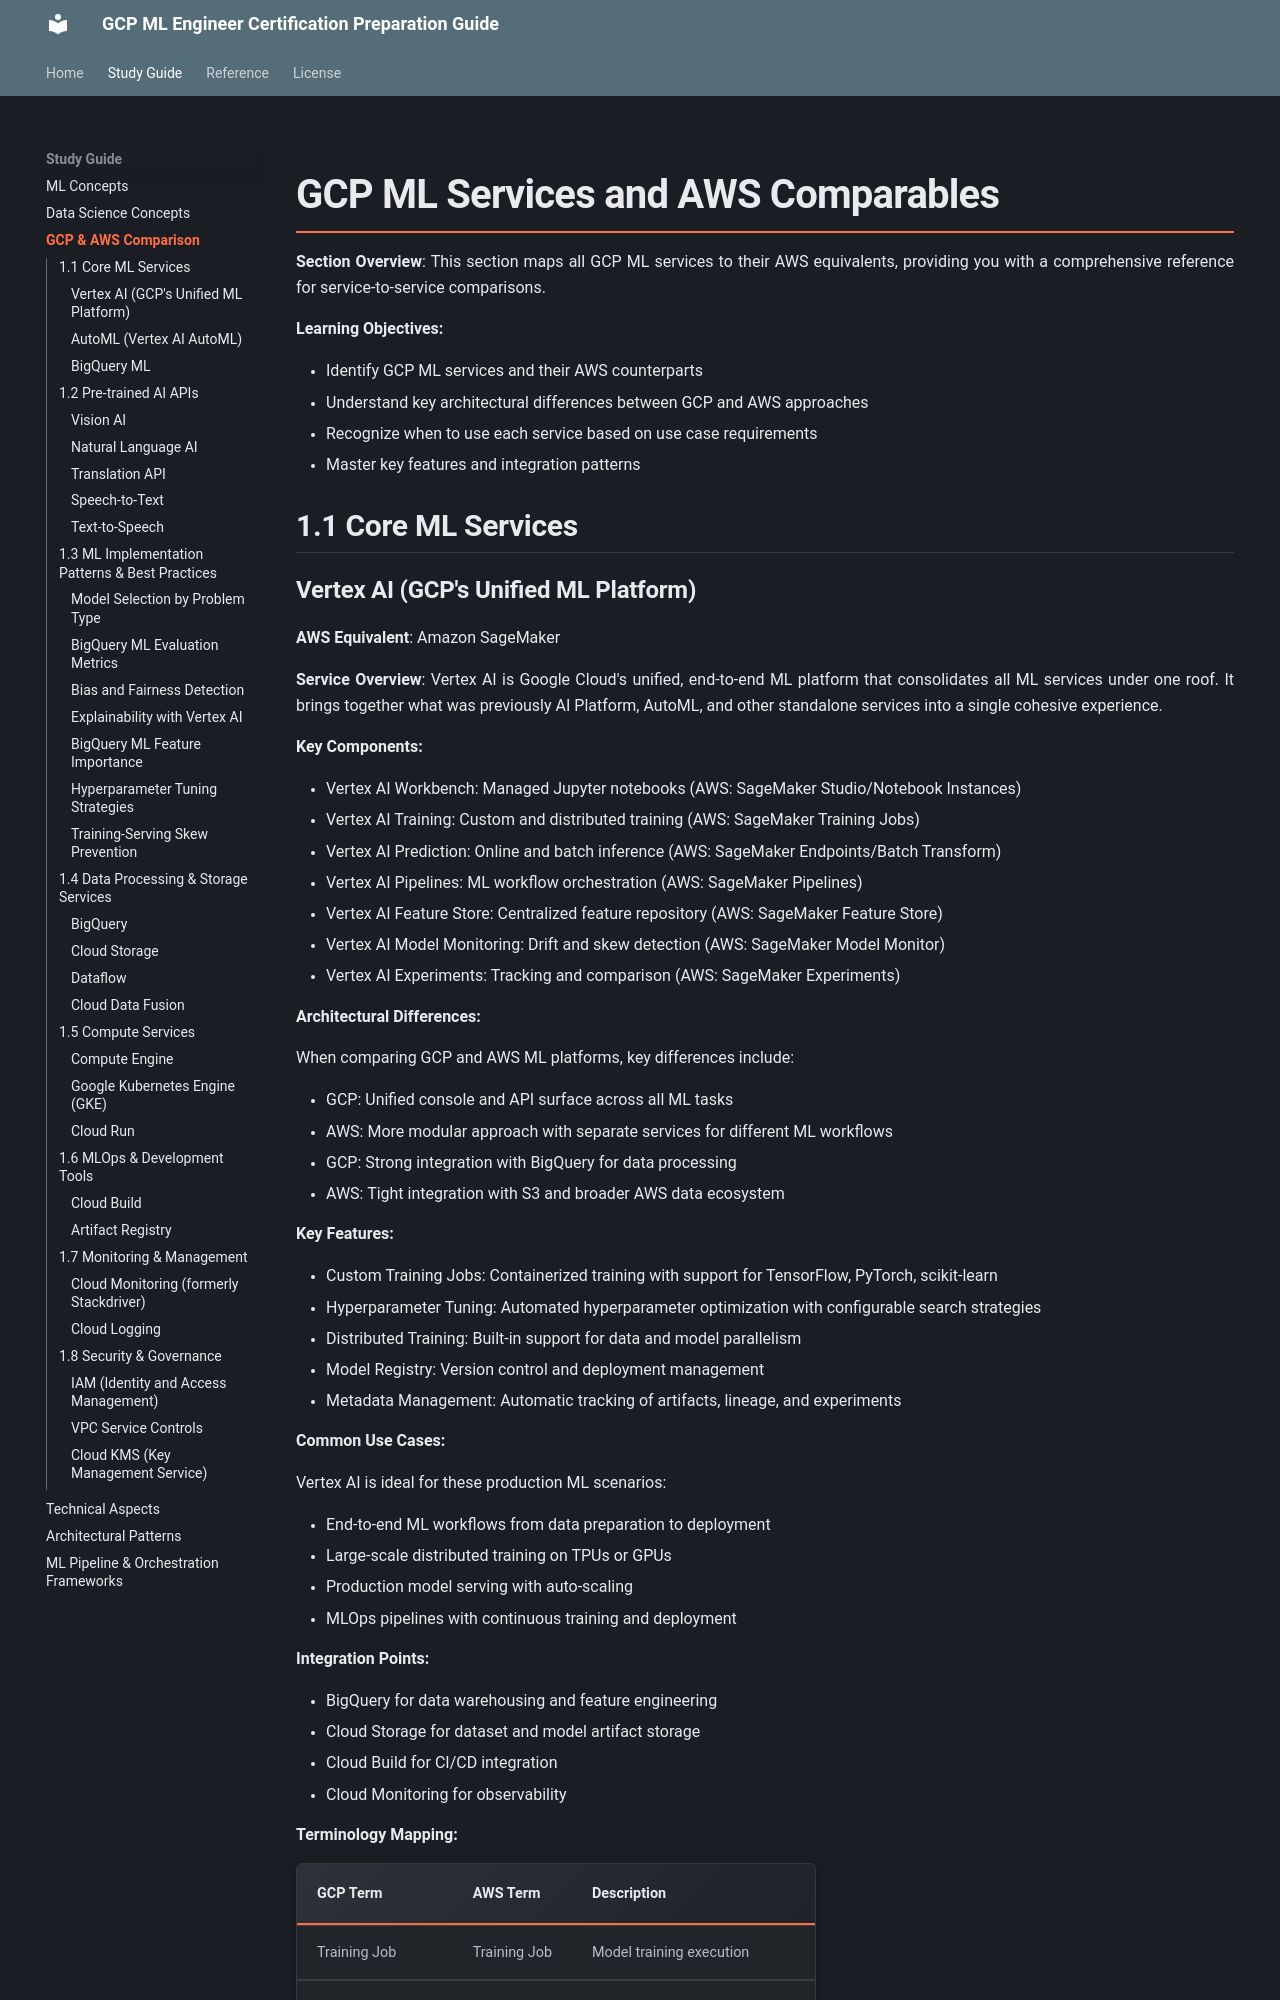

repository: shreedharn/gcp_ml_prep · page: gcp-aws-compare/index.html · generator: mkdocs

# GCP ML Services and AWS Comparables

**Section Overview**: This section maps all GCP ML services to their AWS equivalents, providing you with a comprehensive reference for service-to-service comparisons.

**Learning Objectives:**

- Identify GCP ML services and their AWS counterparts
- Understand key architectural differences between GCP and AWS approaches
- Recognize when to use each service based on use case requirements
- Master key features and integration patterns

## 1.1 Core ML Services
